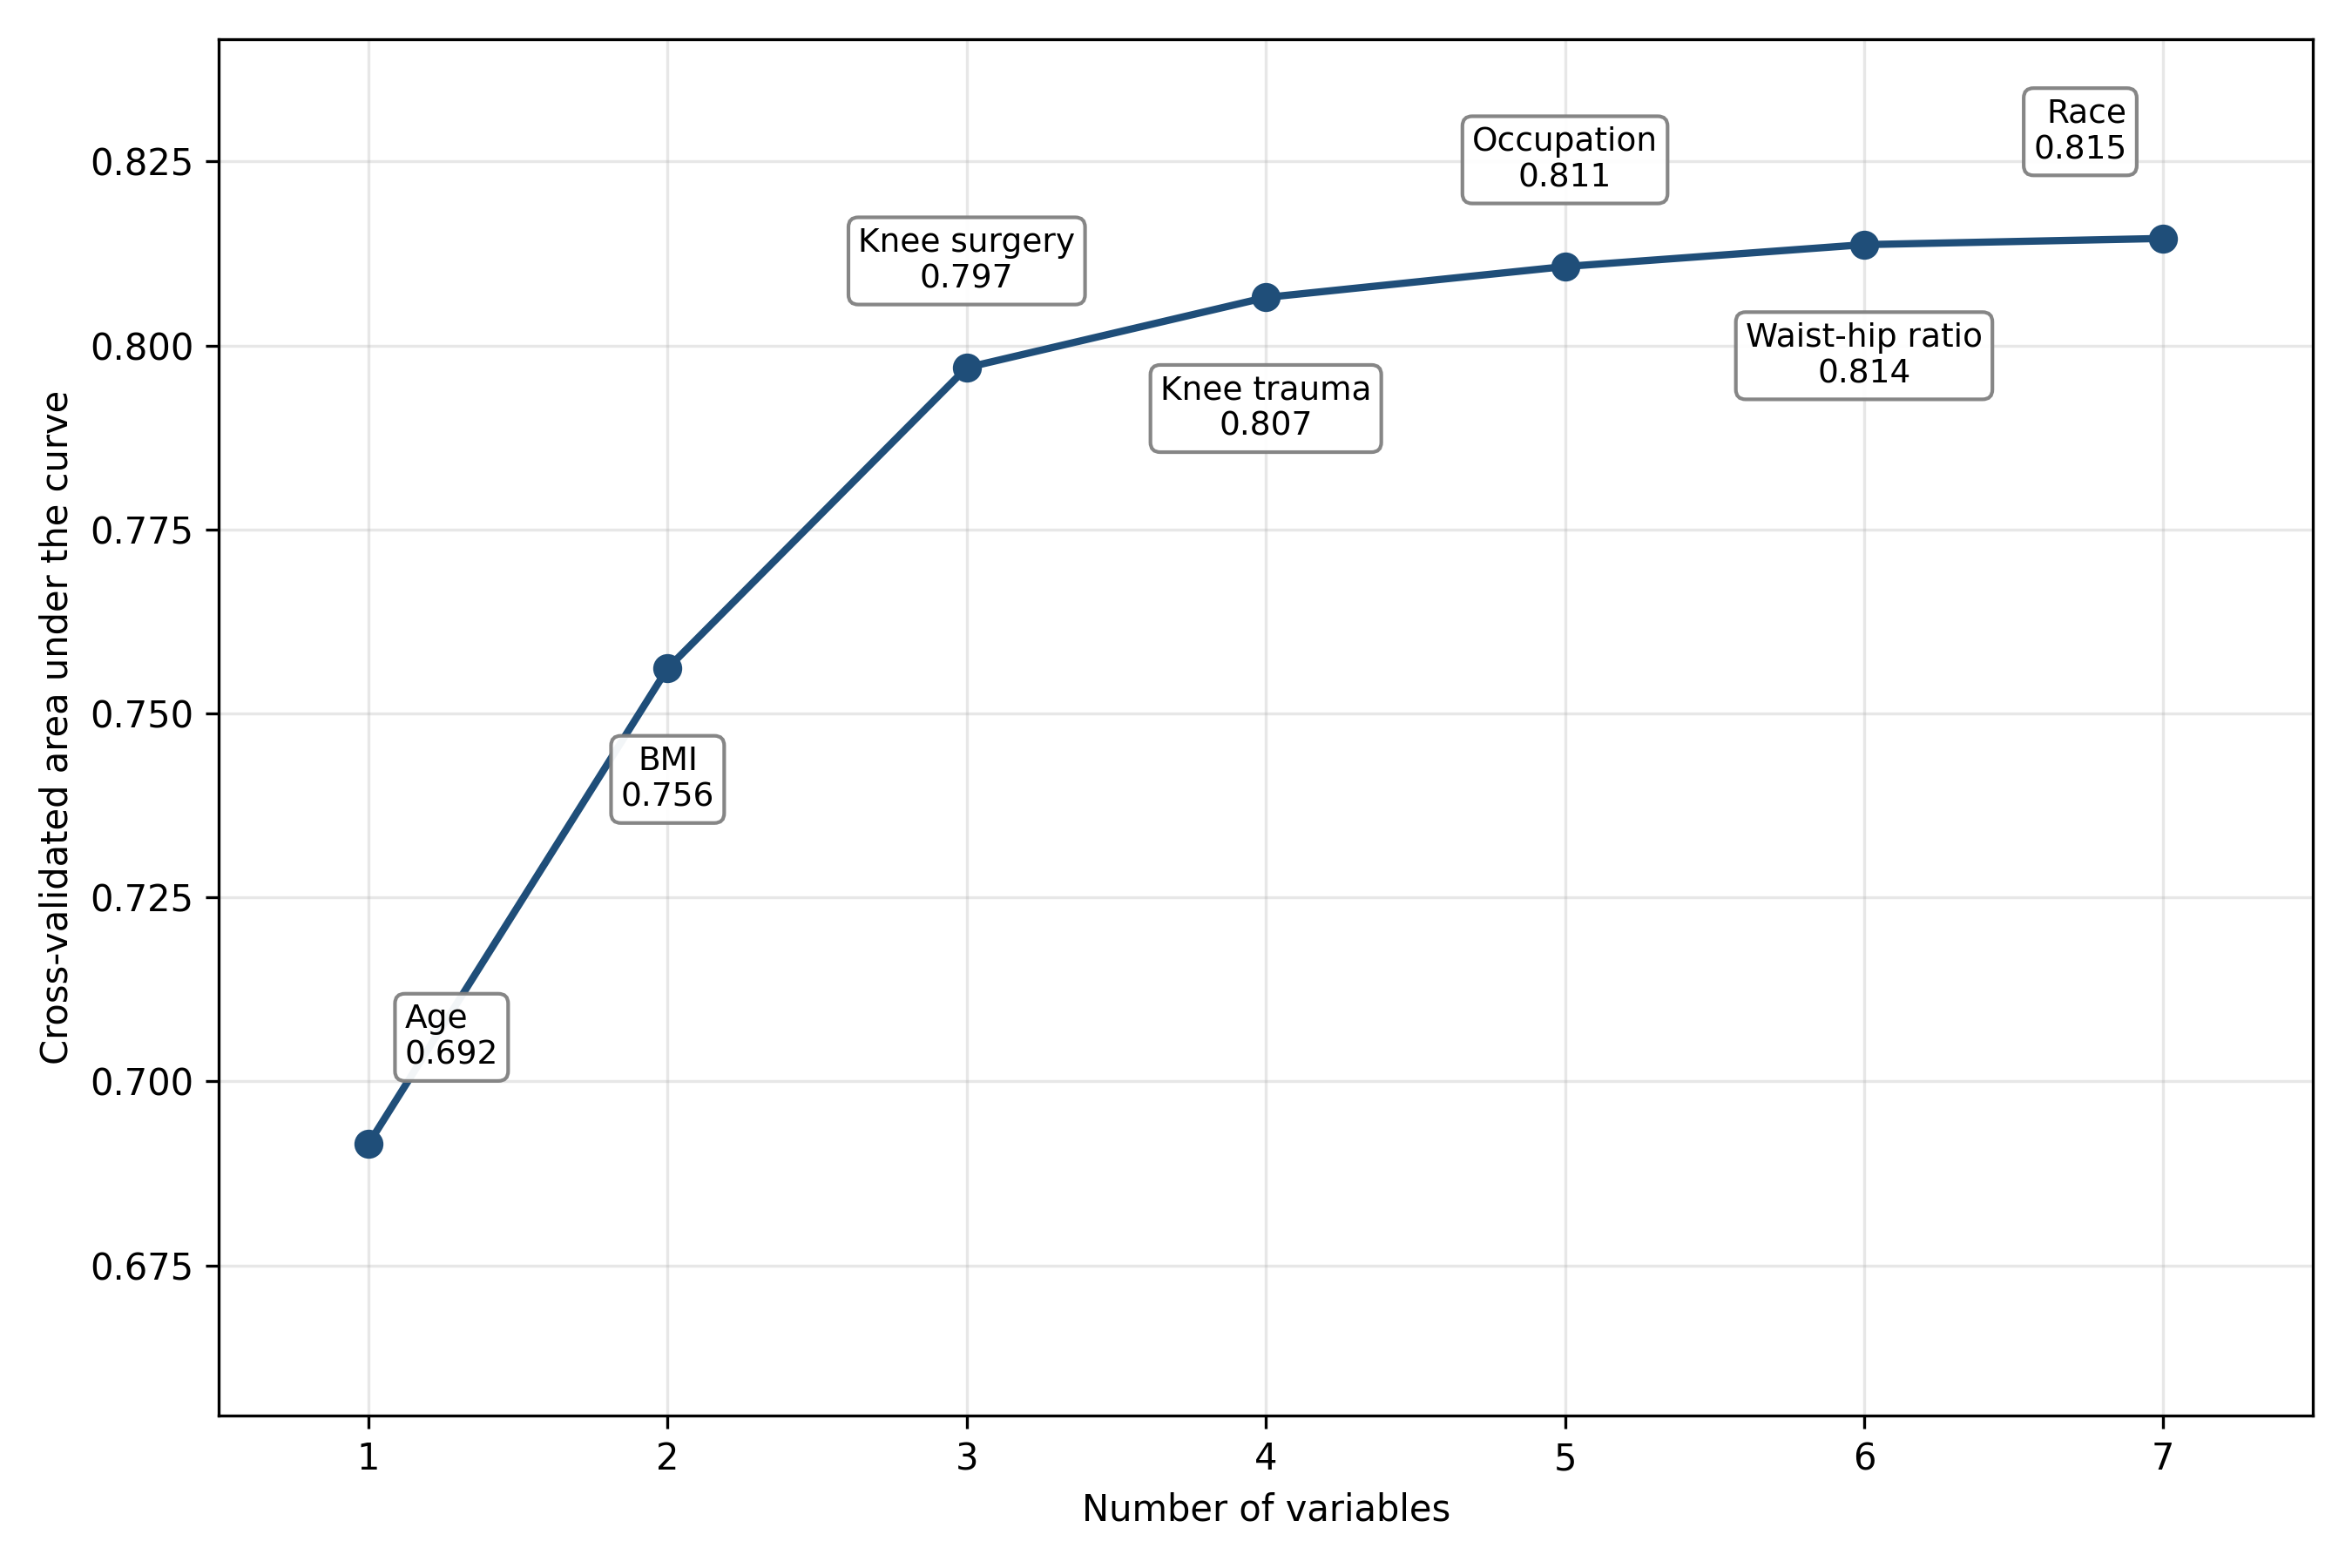

The file beside this chart, header and first rows:
k, AUC, Added Variable, Label
1, 0.6915, age, Age, years
2, 0.7561, bmi, Body mass index, kg/m2
3, 0.797, history_surgery, History of knee surgery
4, 0.8065, history_trauma, History of knee trauma
5, 0.8107, occupation_4, Occupation: non-routine non-manual
6, 0.8137, waist_hip_ratio, Waist-hip ratio
7, 0.8145, race_raw_3, Race and skin colour: White
